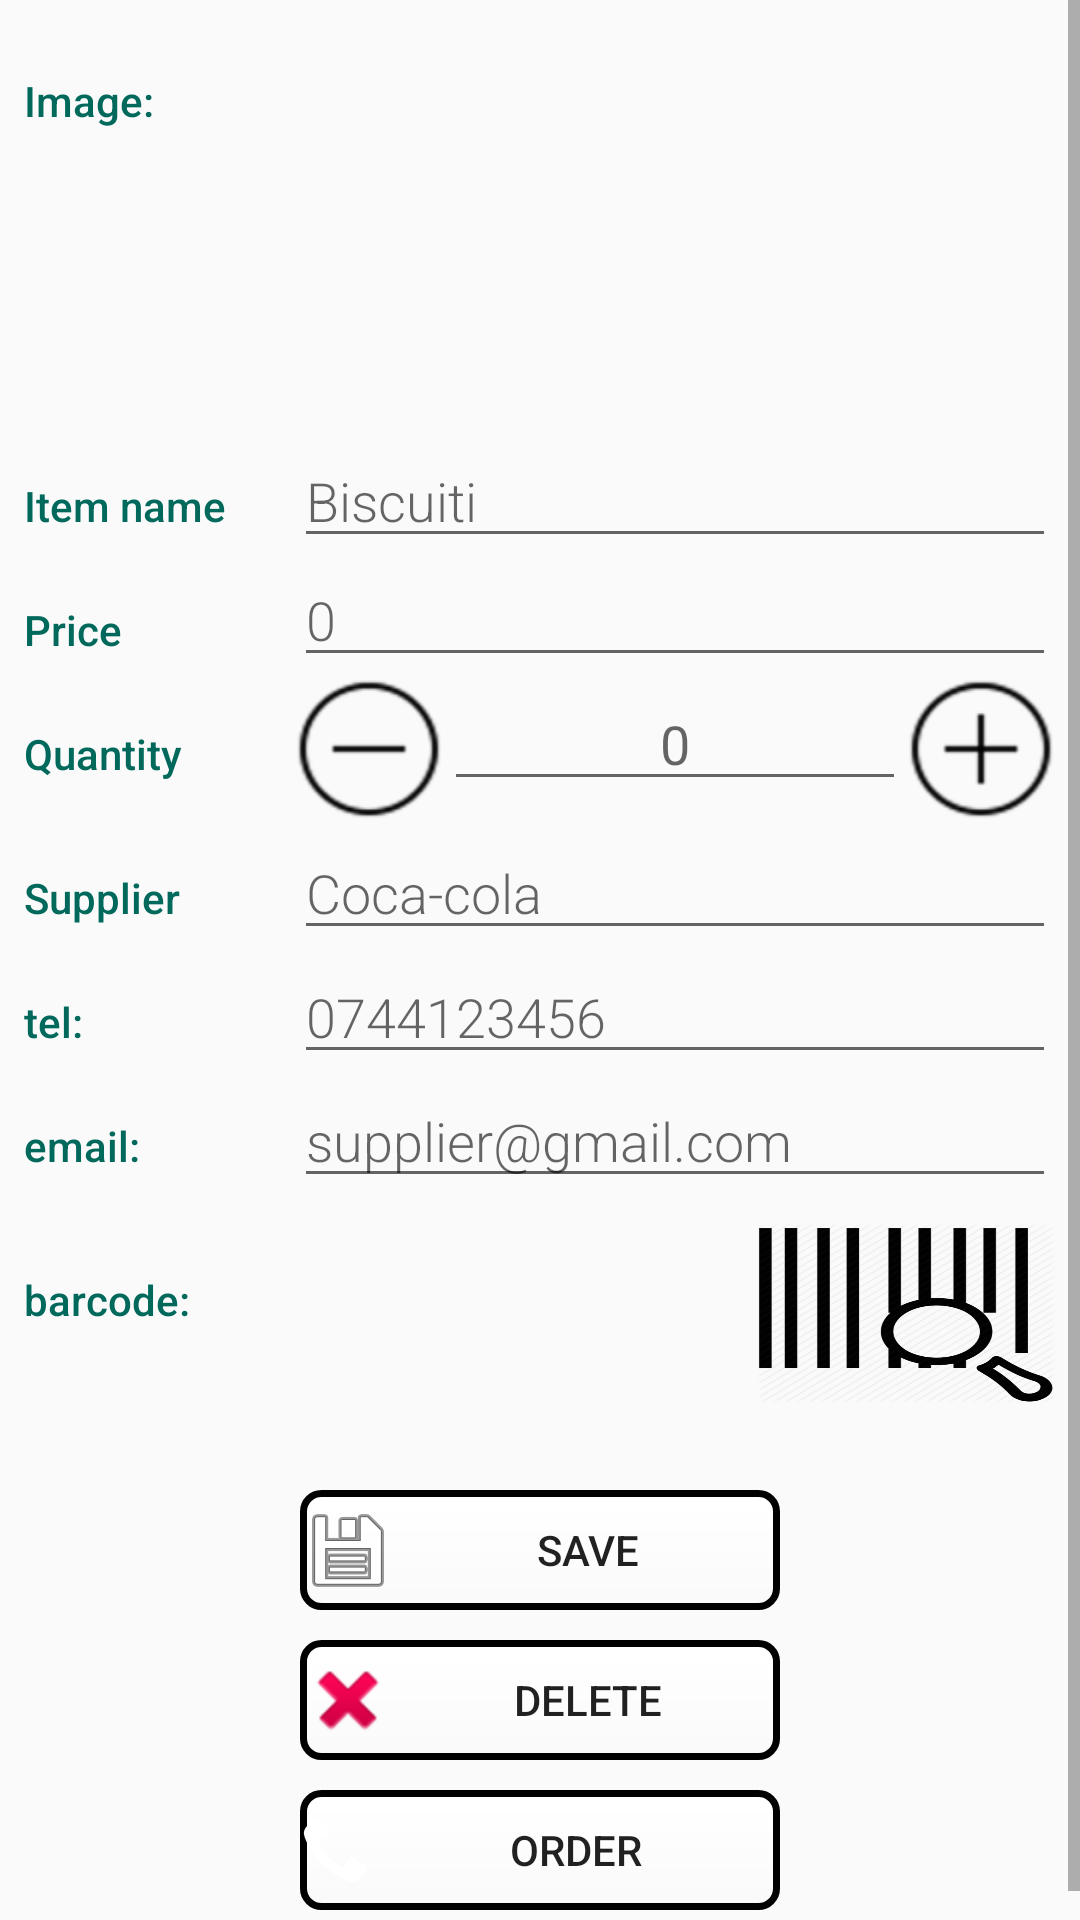

This screen was rendered from an Android layout file. Write that file and the resources it references.
<!-- AndroidManifest.xml: application theme AppTheme -->
<!-- res/layout/editor_activity.xml -->
<ScrollView xmlns:android="http://schemas.android.com/apk/res/android"
    android:layout_width="match_parent"
    android:layout_height="match_parent"
    android:fillViewport="true">


    <LinearLayout xmlns:android="http://schemas.android.com/apk/res/android"
        xmlns:tools="http://schemas.android.com/tools"
        android:layout_width="match_parent"
        android:layout_height="match_parent"
        android:orientation="vertical"
        android:padding="@dimen/margin_medium"
        tools:context=".EditorActivity">

        
        <LinearLayout
            android:layout_width="match_parent"
            android:layout_height="wrap_content"
            android:orientation="horizontal">

            
            <TextView
                style="@style/CategoryStyle"
                android:text="Image: " />

            
            <ImageView
                android:id="@+id/edit_item_image_button"
                android:layout_width="180dp"
                android:layout_height="135dp"
                android:layout_weight="1"
                android:layout_gravity="center"
                android:scaleType="fitXY"
                android:src="@drawable/no_image_available" />

        </LinearLayout>

        
        <LinearLayout
            android:layout_width="match_parent"
            android:layout_height="wrap_content"
            android:orientation="horizontal">

            
            <TextView
                style="@style/CategoryStyle"
                android:text="@string/item_name" />

            
            <RelativeLayout
                android:layout_width="0dp"
                android:layout_height="wrap_content"
                android:layout_weight="3"
                android:paddingLeft="4dp">

                
                <EditText
                    android:id="@+id/edit_item_name"
                    style="@style/EditorFieldStyle"
                    android:hint="Biscuiti"
                    android:inputType="text" />

            </RelativeLayout>
        </LinearLayout>

        
        <LinearLayout
            android:layout_width="match_parent"
            android:layout_height="wrap_content"
            android:orientation="horizontal">

            
            <TextView
                style="@style/CategoryStyle"
                android:text="@string/item_price" />

            
            <LinearLayout
                android:layout_width="0dp"
                android:layout_height="wrap_content"
                android:layout_weight="3"
                android:paddingLeft="4dp">

                
                <EditText
                    android:id="@+id/edit_item_price"
                    style="@style/EditorFieldStyle"
                    android:hint="0"
                    android:inputType="numberDecimal" />

            </LinearLayout>
        </LinearLayout>

        
        <LinearLayout
            android:layout_width="match_parent"
            android:layout_height="wrap_content"
            android:orientation="horizontal">

            
            <TextView
                style="@style/CategoryStyle"
                android:text="@string/item_quantity" />

            
            <LinearLayout
                android:layout_width="0dp"
                android:layout_height="wrap_content"
                android:layout_weight="3"
                android:paddingLeft="4dp">

                <Button
                    android:id="@+id/edit_item_quantity_minus_btn"
                    android:layout_width="50dp"
                    android:layout_height="wrap_content"
                    android:background="@drawable/btn_minus"/>

                
                <EditText
                    android:id="@+id/edit_item_quantity"
                    android:layout_width="0dp"
                    android:layout_height="wrap_content"
                    android:layout_alignEnd="@id/edit_item_quantity_minus_btn"
                    android:layout_weight="1"
                    android:hint="0"
                    android:inputType="numberDecimal"
                    android:textAlignment="center" />

                <Button
                    android:id="@+id/edit_item_quantity_plus_btn"
                    android:layout_width="50dp"
                    android:layout_height="wrap_content"
                    android:layout_alignEnd="@id/edit_item_quantity"
                    android:background="@drawable/btn_plus"/>

            </LinearLayout>
        </LinearLayout>

        
        <LinearLayout
            android:layout_width="match_parent"
            android:layout_height="wrap_content"
            android:orientation="horizontal">

            
            <TextView
                style="@style/CategoryStyle"
                android:text="@string/item_supplier" />

            
            <RelativeLayout
                android:layout_width="0dp"
                android:layout_height="wrap_content"
                android:layout_weight="3"
                android:paddingLeft="4dp">

                
                <EditText
                    android:id="@+id/edit_item_supplier"
                    style="@style/EditorFieldStyle"
                    android:hint="Coca-cola"
                    android:inputType="text" />

            </RelativeLayout>
        </LinearLayout>

        
        <LinearLayout
            android:layout_width="match_parent"
            android:layout_height="wrap_content"
            android:orientation="horizontal">

            
            <TextView
                style="@style/CategoryStyle"
                android:text="@string/item_supplier_phone" />

            
            <RelativeLayout
                android:layout_width="0dp"
                android:layout_height="wrap_content"
                android:layout_weight="3"
                android:paddingLeft="4dp">

                
                <EditText
                    android:id="@+id/edit_item_supplier_phone"
                    style="@style/EditorFieldStyle"
                    android:hint="0744123456"
                    android:inputType="text" />

            </RelativeLayout>
        </LinearLayout>

        
        <LinearLayout
            android:layout_width="match_parent"
            android:layout_height="wrap_content"
            android:orientation="horizontal">

            
            <TextView
                style="@style/CategoryStyle"
                android:text="@string/item_supplier_email" />

            
            <RelativeLayout
                android:layout_width="0dp"
                android:layout_height="wrap_content"
                android:layout_weight="3"
                android:paddingLeft="4dp">

                
                <EditText
                    android:id="@+id/edit_item_supplier_email"
                    style="@style/EditorFieldStyle"
                    android:hint="supplier@gmail.com"
                    android:inputType="text" />

            </RelativeLayout>
        </LinearLayout>

        
        <LinearLayout
            android:layout_marginTop="10dp"
            android:layout_width="match_parent"
            android:layout_height="wrap_content"
            android:layout_marginBottom="24dp"
            android:orientation="horizontal">

            
            <TextView
                style="@style/CategoryStyle"
                android:text="@string/item_barcode" />

            
            <LinearLayout
                android:layout_width="0dp"
                android:layout_height="wrap_content"
                android:layout_weight="3"
                android:layout_gravity="center_vertical"
                android:paddingLeft="4dp">

                
                <TextView
                    android:id="@+id/edit_item_barcode"
                    android:layout_width="0dp"
                    android:layout_height="wrap_content"
                    android:layout_weight="1"
                    android:paddingLeft="4dp"
                    tools:text="09784653120" />

                <Button
                    android:id="@+id/edit_item_barcode_button"
                    android:layout_width="100dp"
                    android:layout_height="60dp"
                    android:background="@drawable/ic_scan_barcode"/>

            </LinearLayout>

        </LinearLayout>

        
        <Button
            android:id="@+id/buttonSave"
            android:text="@string/save"
            android:drawableStart="@android:drawable/ic_menu_save"
            style="@style/editor_activity_buttons_style" />

        <Button
            android:id="@+id/buttonDelete"
            android:text="@string/action_delete"
            android:drawableStart="@android:drawable/ic_delete"
            style="@style/editor_activity_buttons_style" />

        <Button
            android:id="@+id/buttonCall"
            android:text="@string/order"
            android:drawableStart="@android:drawable/stat_sys_phone_call"
            style="@style/editor_activity_buttons_style" />

    </LinearLayout>
</ScrollView>
<!-- resources referenced by this layout -->
<resources>
  <dimen name="margin_medium">8dp</dimen>
  <!-- drawable btn_minus: png bitmap (drawable-hdpi, 758 bytes) -->
  <!-- drawable btn_plus: png bitmap (drawable-hdpi, 822 bytes) -->
  <!-- drawable ic_scan_barcode: png bitmap (drawable-hdpi, 20950 bytes) -->
  <string name="action_delete">Delete</string>
  <string name="item_barcode">barcode: </string>
  <string name="item_name">Item name</string>
  <string name="item_price">Price</string>
  <string name="item_quantity">Quantity</string>
  <string name="item_supplier">Supplier</string>
  <string name="item_supplier_email">email: </string>
  <string name="item_supplier_phone">tel: </string>
  <string name="order">Order</string>
  <string name="save">Save</string>
  <style name="CategoryStyle">
          <item name="android:layout_height">wrap_content</item>
          <item name="android:layout_width">0dp</item>
          <item name="android:layout_weight">1</item>
          <item name="android:paddingTop">16dp</item>
          <item name="android:textColor">@color/editorColorPrimaryDark</item>
          <item name="android:fontFamily">sans-serif-medium</item>
          <item name="android:textAppearance">?android:textAppearanceSmall</item>
      </style>
  <style name="EditorFieldStyle">
          <item name="android:layout_height">wrap_content</item>
          <item name="android:layout_width">match_parent</item>
          <item name="android:fontFamily">sans-serif-light</item>
          <item name="android:textAppearance">?android:textAppearanceMedium</item>
      </style>
  <style name="editor_activity_buttons_style">
          <item name="android:layout_width">160dp</item>
          <item name="android:layout_height">40dp</item>
          <item name="android:background">@drawable/button_shape</item>
          <item name="android:layout_gravity">center_horizontal</item>
          <item name="android:layout_margin">5dp</item>
      </style>
  <style name="AppTheme" parent="Theme.AppCompat.Light.DarkActionBar">
          
          <item name="colorPrimary">@color/colorPrimary</item>
          <item name="colorPrimaryDark">@color/colorPrimaryDark</item>
          <item name="colorAccent">@color/colorAccent</item>
      </style>
  <color name="editorColorPrimaryDark">#00695C</color>
  <!-- drawable button_shape (drawable) -->
  <?xml version="1.0" encoding="utf-8"?>
  <shape xmlns:android="http://schemas.android.com/apk/res/android"
      android:shape="rectangle">
      <gradient android:startColor="#FFFFFF"
          android:angle="270" />
      <corners android:radius="6dp" />
      <stroke android:width="7px" android:color="#000000" />
  </shape>
  <color name="colorPrimary">#009688</color>
  <color name="colorPrimaryDark">#00695C</color>
  <color name="colorAccent">#4DB6AC</color>
</resources>
